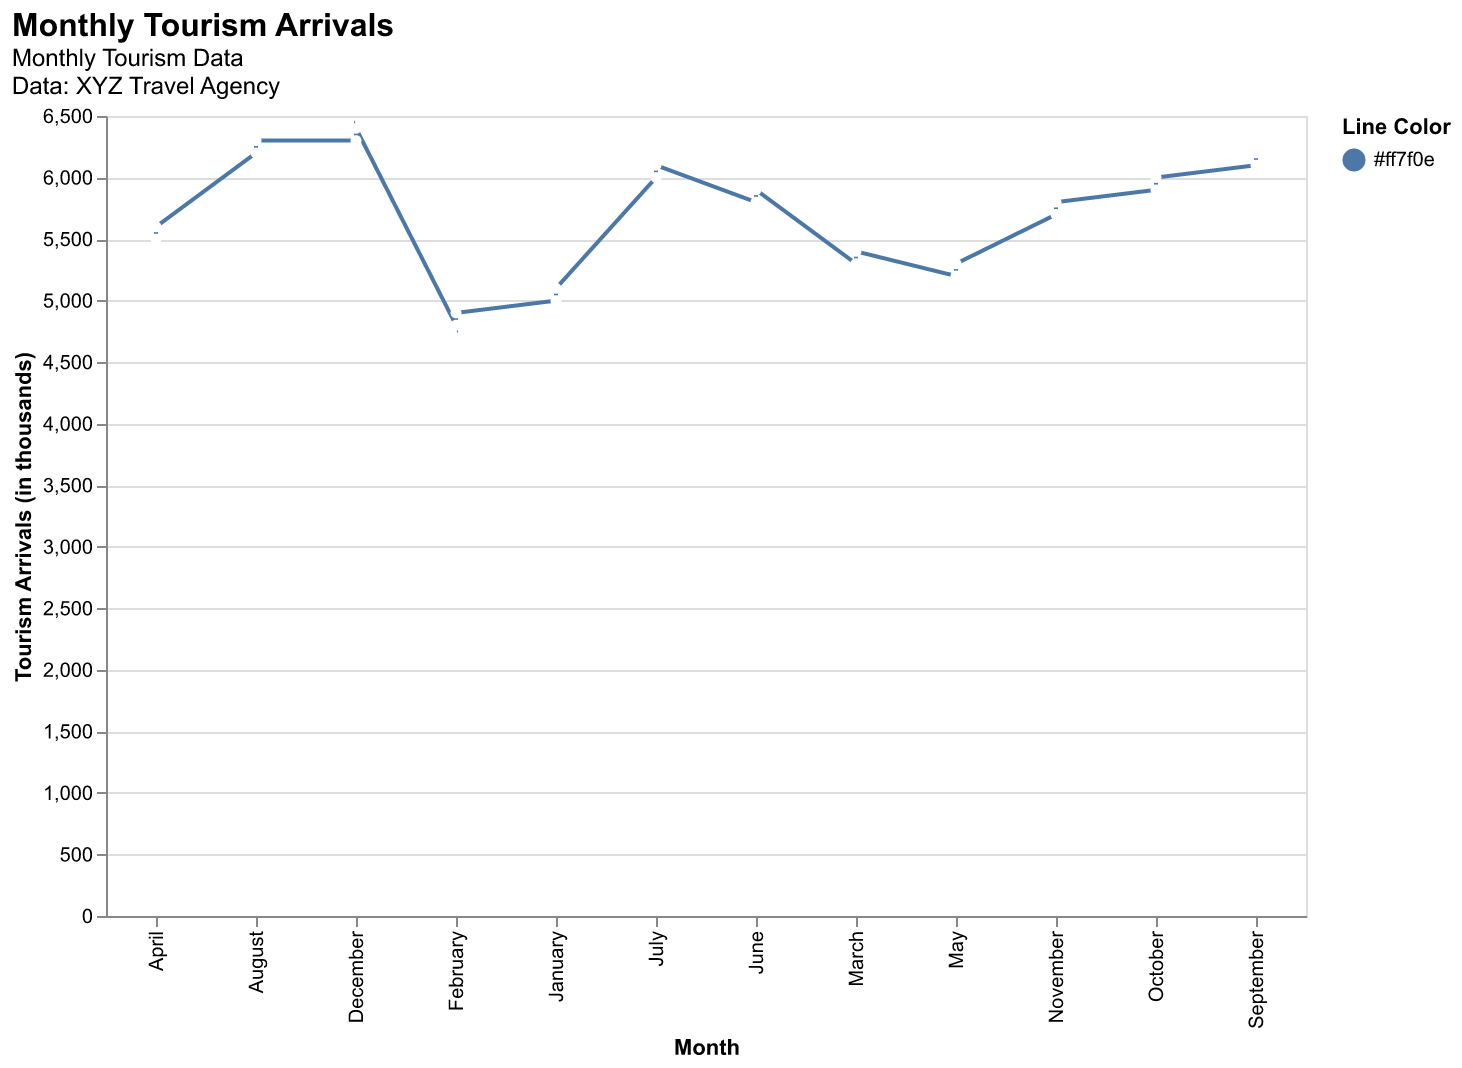

Data behind this chart, as committed beside it:
Month, Arrivals
January, 5000
February, 4800
March, 5300
April, 5500
May, 5200
June, 5800
July, 6000
August, 6200
September, 6100
October, 5900
November, 5700
December, 6300
January, 5100
February, 4900
March, 5400
April, 5600
May, 5300
June, 5900
July, 6100
August, 6300
September, 6200
October, 6000
November, 5800
December, 6400
